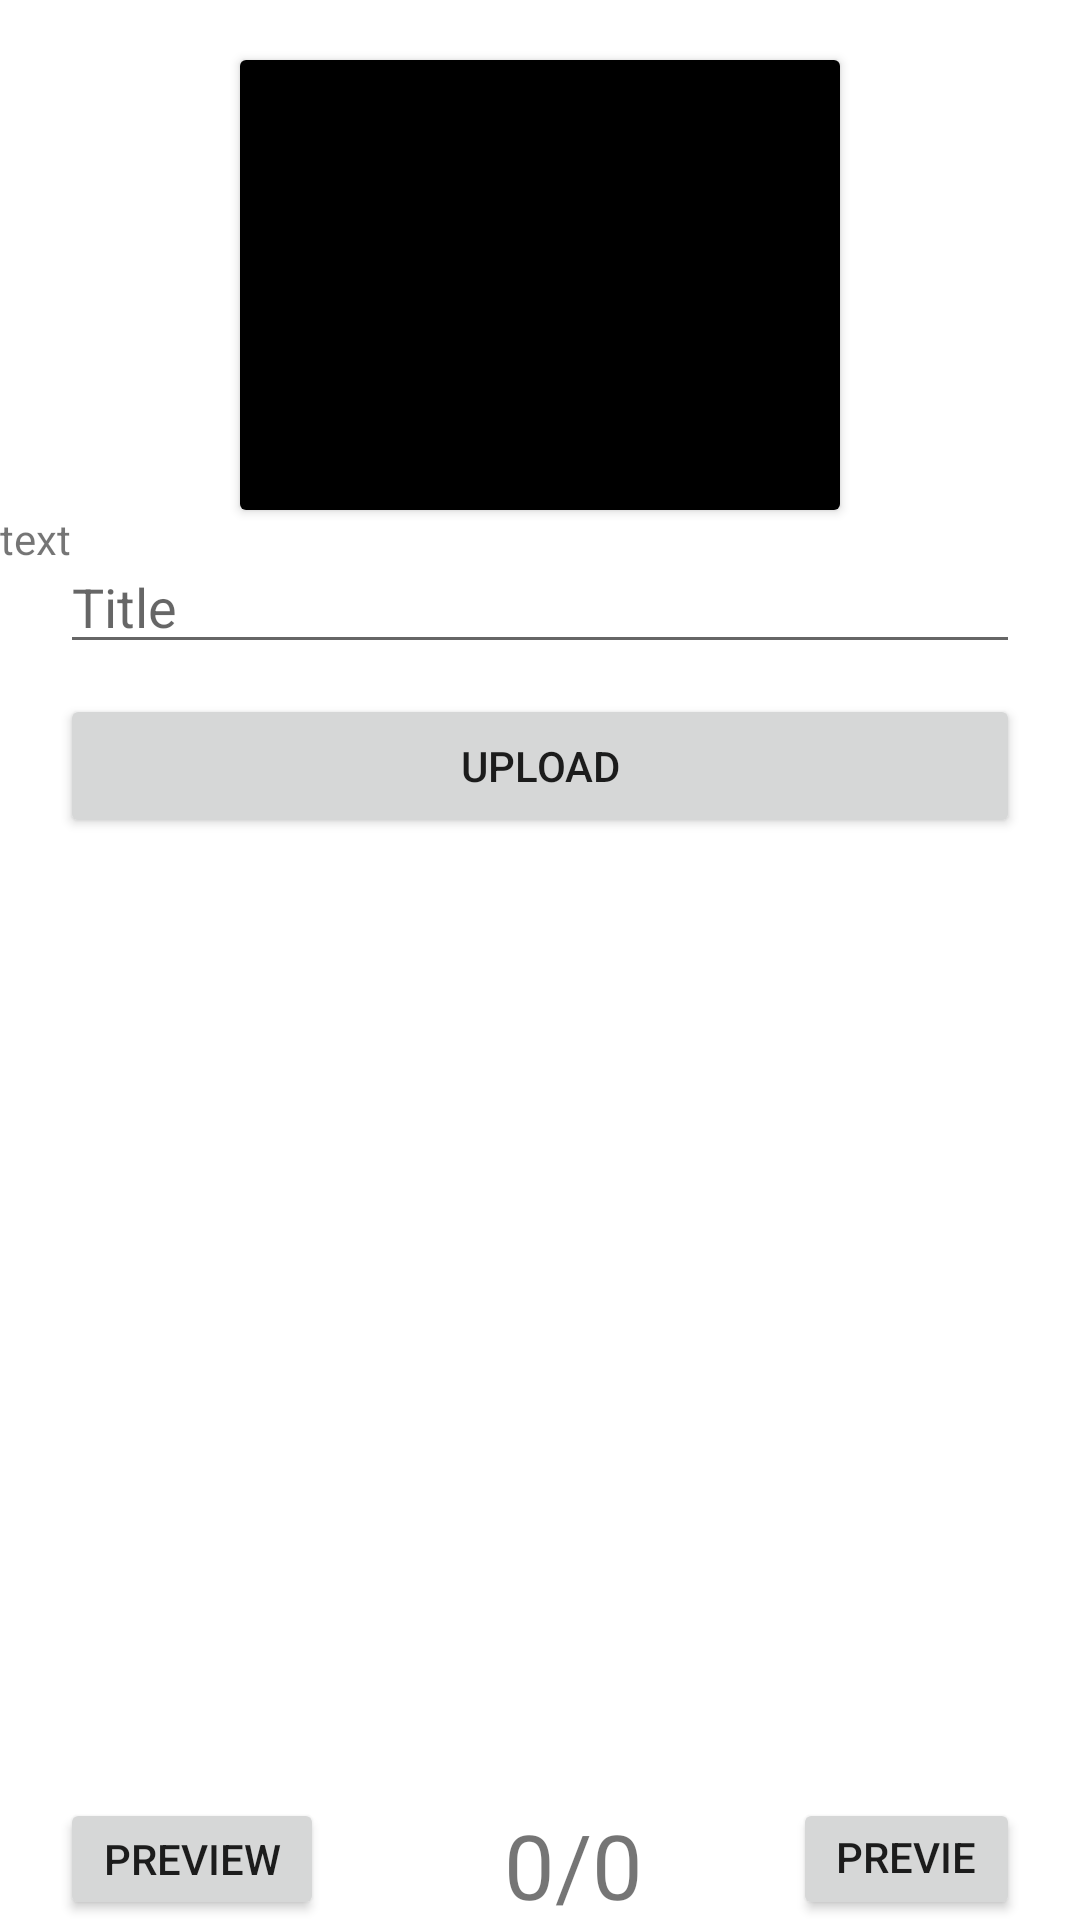

Here is an Android app screen rendered from its layout file. Give the layout XML and the strings, colors and styles it references.
<!-- AndroidManifest.xml: application theme Theme.CollageAdmin -->
<!-- res/layout/activity_upload_pdfactivity.xml -->
<?xml version="1.0" encoding="utf-8"?>
<RelativeLayout xmlns:android="http://schemas.android.com/apk/res/android"
    xmlns:app="http://schemas.android.com/apk/res-auto"
    xmlns:tools="http://schemas.android.com/tools"
    android:layout_width="match_parent"
    android:layout_height="match_parent"
    tools:context=".NoticeActivity">

    <androidx.cardview.widget.CardView
        android:id="@+id/selectPDF"
        android:layout_width="200dp"
        android:layout_height="150dp"
        android:layout_centerHorizontal="true"
        android:layout_marginTop="20dp"
        >
        <RelativeLayout
            android:layout_width="match_parent"
            android:layout_height="match_parent"
            android:background="@color/black">
        </RelativeLayout>
    </androidx.cardview.widget.CardView>
    <TextView
        android:layout_width="match_parent"
        android:layout_height="wrap_content"
        android:text="text"
        android:layout_below="@id/selectPDF"
        android:id="@+id/pdfNameTextView"/>

    <EditText
        android:id="@+id/setTitlePDF"
        android:layout_width="match_parent"
        android:layout_height="wrap_content"
        android:layout_below="@id/selectPDF"
        android:layout_marginLeft="20dp"
        android:layout_marginTop="10dp"
        android:layout_marginRight="20dp"
        android:hint="Title" />

    <androidx.appcompat.widget.AppCompatButton
        android:id="@+id/PDF_button"
        android:layout_width="match_parent"
        android:layout_height="wrap_content"
        android:layout_below="@id/setTitlePDF"
        android:layout_marginLeft="20dp"
        android:layout_marginTop="10dp"
        android:layout_marginRight="20dp"
        android:text="Upload" />
    <ImageView
        android:layout_width="match_parent"
        android:layout_height="300dp"
        android:layout_below="@id/PDF_button"
        android:layout_marginTop="10dp"
        android:layout_marginRight="20dp"
        android:layout_marginLeft="20dp"
        android:id="@+id/pdfImageView"/>
    <androidx.appcompat.widget.AppCompatButton
        android:id="@+id/pdf_preview"
        android:layout_width="wrap_content"
        android:layout_height="wrap_content"
        android:layout_below="@id/pdfImageView"
        android:layout_marginLeft="20dp"
        android:layout_marginTop="10dp"
        android:layout_marginRight="20dp"
        android:text="Preview" />

    <TextView
        android:id="@+id/pageNumber"
        android:layout_width="wrap_content"
        android:layout_height="wrap_content"
        android:layout_below="@id/pdfImageView"
        android:layout_marginLeft="40dp"
        android:layout_marginTop="12dp"
        android:layout_toRightOf="@id/pdf_preview"
        android:text="0/0"
        android:textSize="30dp" />
    <androidx.appcompat.widget.AppCompatButton
        android:id="@+id/pdf_nextPage"
        android:layout_width="wrap_content"
        android:layout_height="wrap_content"
        android:layout_below="@id/pdfImageView"
        android:layout_marginLeft="50dp"
        android:layout_toRightOf="@id/pageNumber"
        android:layout_marginTop="10dp"
        android:layout_marginRight="20dp"
        android:text="Preview" />



</RelativeLayout>
<!-- resources referenced by this layout -->
<resources>
  <style name="Theme.CollageAdmin" parent="Theme.MaterialComponents.DayNight.DarkActionBar">
          
          <item name="colorPrimary">@color/purple_500</item>
          <item name="colorPrimaryVariant">@color/purple_700</item>
          <item name="colorOnPrimary">@color/white</item>
          
          <item name="colorSecondary">@color/teal_200</item>
          <item name="colorSecondaryVariant">@color/teal_700</item>
          <item name="colorOnSecondary">@color/black</item>
          
          <item name="android:statusBarColor" tools:targetApi="l">?attr/colorPrimaryVariant</item>
          
      </style>
  <!-- not gathered from this repository: default colours our renderer supplied (Android Studio template values) -->
  <color name="purple_500">#FF6200EE</color>
  <color name="purple_700">#FF3700B3</color>
  <color name="teal_200">#FF03DAC5</color>
  <color name="teal_700">#FF018786</color>
  <color name="black">#FF000000</color>
  <color name="white">#FFFFFFFF</color>
</resources>
